Run: headless pygame with SDL's dummy video driver; simulated clock (each Clock.tick advances the game by its frame time, no real sleeping); random seed 0; keys injected as events and as key.get_pressed() state; no mouse input.
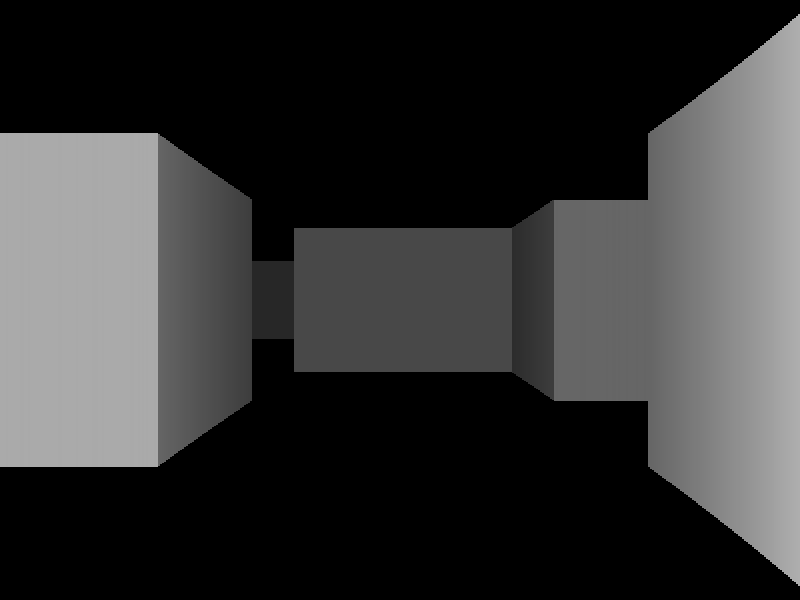
Frame 1 of 4 · flips 1–60 · no input
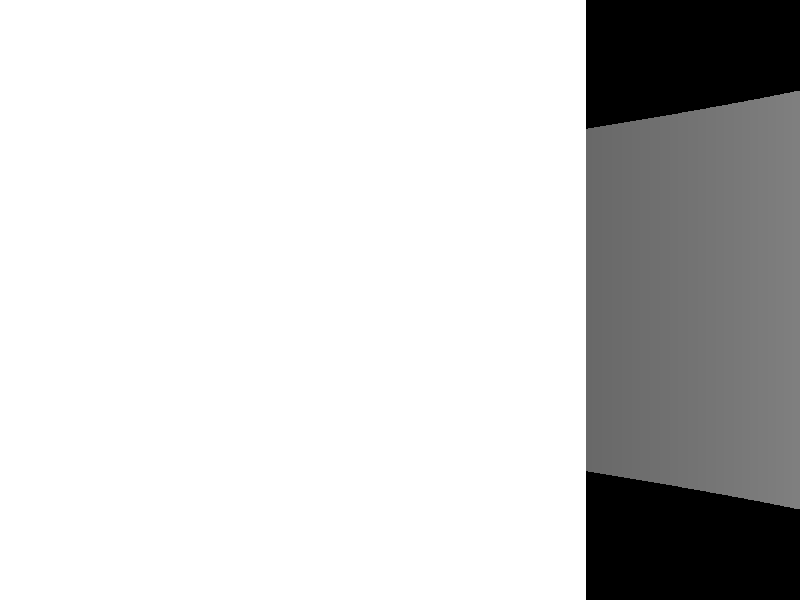
Frame 2 of 4 · flips 61–180 · tapped SPACE, RETURN · held RIGHT (→), D
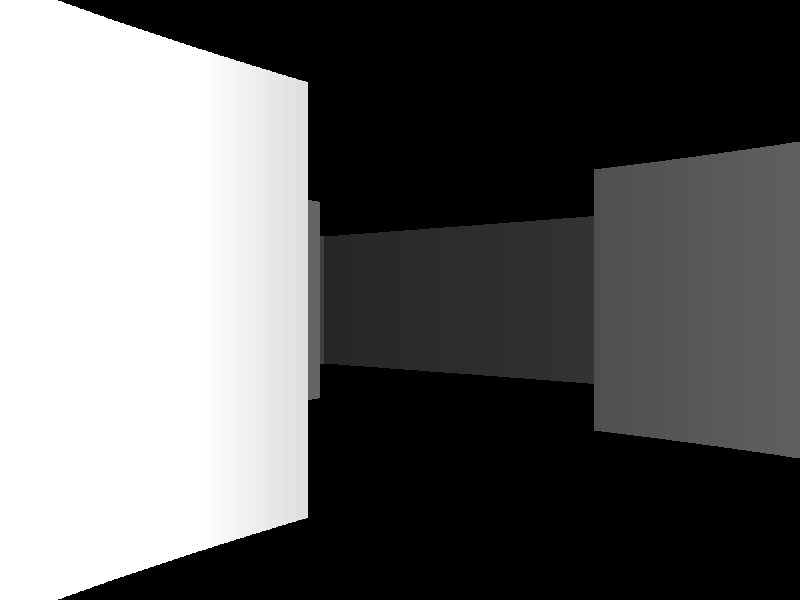
Frame 3 of 4 · flips 181–300 · held DOWN (↓), S
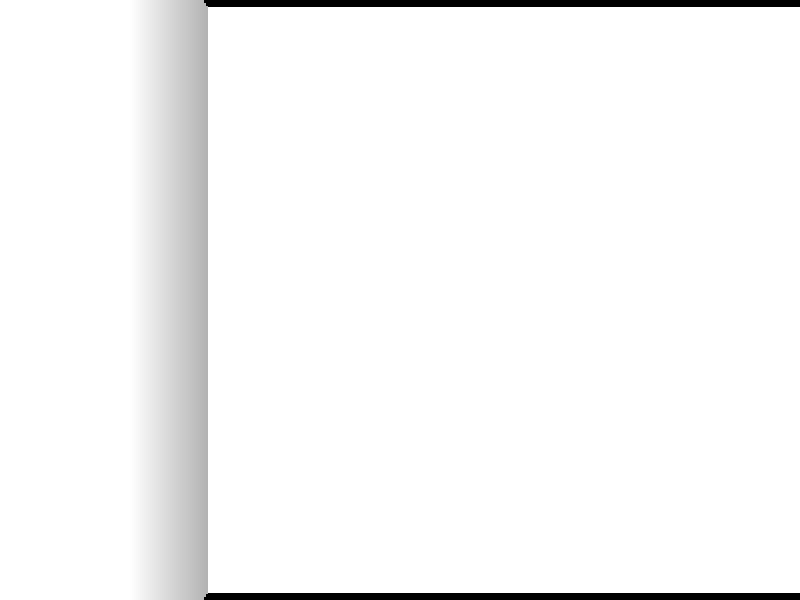
Frame 4 of 4 · flips 301–420 · held LEFT (←), A, UP (↑), W

The pygame program that drew these frames:

import math
import pygame

pygame.init()

WIDTH, HEIGHT = 800, 600
screen = pygame.display.set_mode((WIDTH, HEIGHT))
clock = pygame.time.Clock()
pygame.display.set_caption("shut the fuck up")

SPEED = 0.05
ROTATION_SPEED = math.radians(2)
POS_X = 0.5
POS_Y = 3.5
ANGLE = 0
FOV = math.radians(60)
TOTAL_RAYS = 400
MAX_DISTANCE = 10

world_map = [
    [0, 0, 1, 0, 1],
    [1, 0, 0, 0, 0],
    [0, 0, 1, 0, 0],
    [1, 0, 0, 0, 1],
    [0, 1, 0, 1, 0]
]

def cast_ray(angle, pos):
    x, y = POS_X, POS_Y
    distance = 0
    hit = False
    side = None # 0 = vertical wall, 1 = horizontal wall

    # Ray direction
    dx = math.cos(angle)
    dy = math.sin(angle)

    # Calculate initial distances to next grid intersections
    delta_dist_x = abs(1 / dx) if dx != 0 else float('inf') # Since it's infinity it will never be shorter so we will never
    delta_dist_y = abs(1 / dy) if dy != 0 else float('inf') # move on the x axis (makes sense if you're facing towards y)

    # Distance to first x axis
    if dx > 0:
        step_x = 1
        side_dist_x = (math.ceil(x) - x) * delta_dist_x # Going right so ceil is nearer
    else:
        step_x = -1
        side_dist_x = (x - math.floor(x)) * delta_dist_x # Going left so floor is nearer, also backwards because direction is negative

    # Distance to first y axis
    if dy > 0:
        step_y = 1
        side_dist_y = (math.ceil(y) - y) * delta_dist_y # Going up so ceil is nearer
    else:
        step_y = -1
        side_dist_y = (y - math.floor(y)) * delta_dist_y # Going down so floor is nearer, also backwards because direction is negative

    # DDA loop
    while not hit and distance < MAX_DISTANCE:
        if side_dist_x < side_dist_y: # Change is done after setting distance so that we can compare the new distance before applying it
            distance = side_dist_x # Distance so far
            side_dist_x += delta_dist_x # Increment distance to next x axis
            x += step_x # Move to next grid because we crossed the x axis

            side = 0  # Vertical wall
        else:
            distance = side_dist_y # Distance so far
            side_dist_y += delta_dist_y # Increment distance to next y axis
            y += step_y # Move to next grid because we crossed the y axis

            side = 1  # Horizontal wall

        # Repeat world map
        if world_map[int(abs(y % 5))][int(abs(x % 5))] == 1:
            hit = True

    if hit:
        corrected_distance = distance * math.cos(angle - ANGLE)

        height = 250 / corrected_distance
        color = min(max(255 / corrected_distance, 0), 255) if side == 0 else min(max((255 / corrected_distance) * 0.6, 0), 255) # Darken vertical walls

        pygame.draw.line(screen, (color, color, color),
                         (pos, HEIGHT / 2 + height),
                         (pos, HEIGHT / 2 - height),
                         int(WIDTH / TOTAL_RAYS))
        


def raycast_scene():
    ray_direction = ANGLE - FOV / 2
    screen_position = 0

    for ray in range(TOTAL_RAYS):
        cast_ray(ray_direction, screen_position)

        ray_direction = ANGLE - FOV / 2 + FOV / TOTAL_RAYS * ray
        screen_position += WIDTH / TOTAL_RAYS

running = True
while running:
    screen.fill((0, 0, 0))
    dt = clock.tick(60) / 1000
    print(clock.get_fps())
    
    for event in pygame.event.get():
        if event.type == pygame.QUIT:
            running = False

    keys = pygame.key.get_pressed()
    if keys[pygame.K_LEFT]:
        ANGLE -= ROTATION_SPEED * dt * 60
    if keys[pygame.K_RIGHT]:
        ANGLE += ROTATION_SPEED * dt * 60
    if keys[pygame.K_w]:
        POS_X += math.cos(ANGLE) * SPEED * dt * 60
        POS_Y += math.sin(ANGLE) * SPEED * dt * 60
    if keys[pygame.K_s]:
        POS_X -= math.cos(ANGLE) * SPEED * dt * 60
        POS_Y -= math.sin(ANGLE) * SPEED * dt * 60
    if keys[pygame.K_a]:
        POS_X += math.sin(ANGLE) * SPEED * dt * 60
        POS_Y -= math.cos(ANGLE) * SPEED * dt * 60
    if keys[pygame.K_d]:
        POS_X -= math.sin(ANGLE) * SPEED * dt * 60
        POS_Y += math.cos(ANGLE) * SPEED * dt * 60
    

    raycast_scene()
    pygame.display.flip()

pygame.quit()
